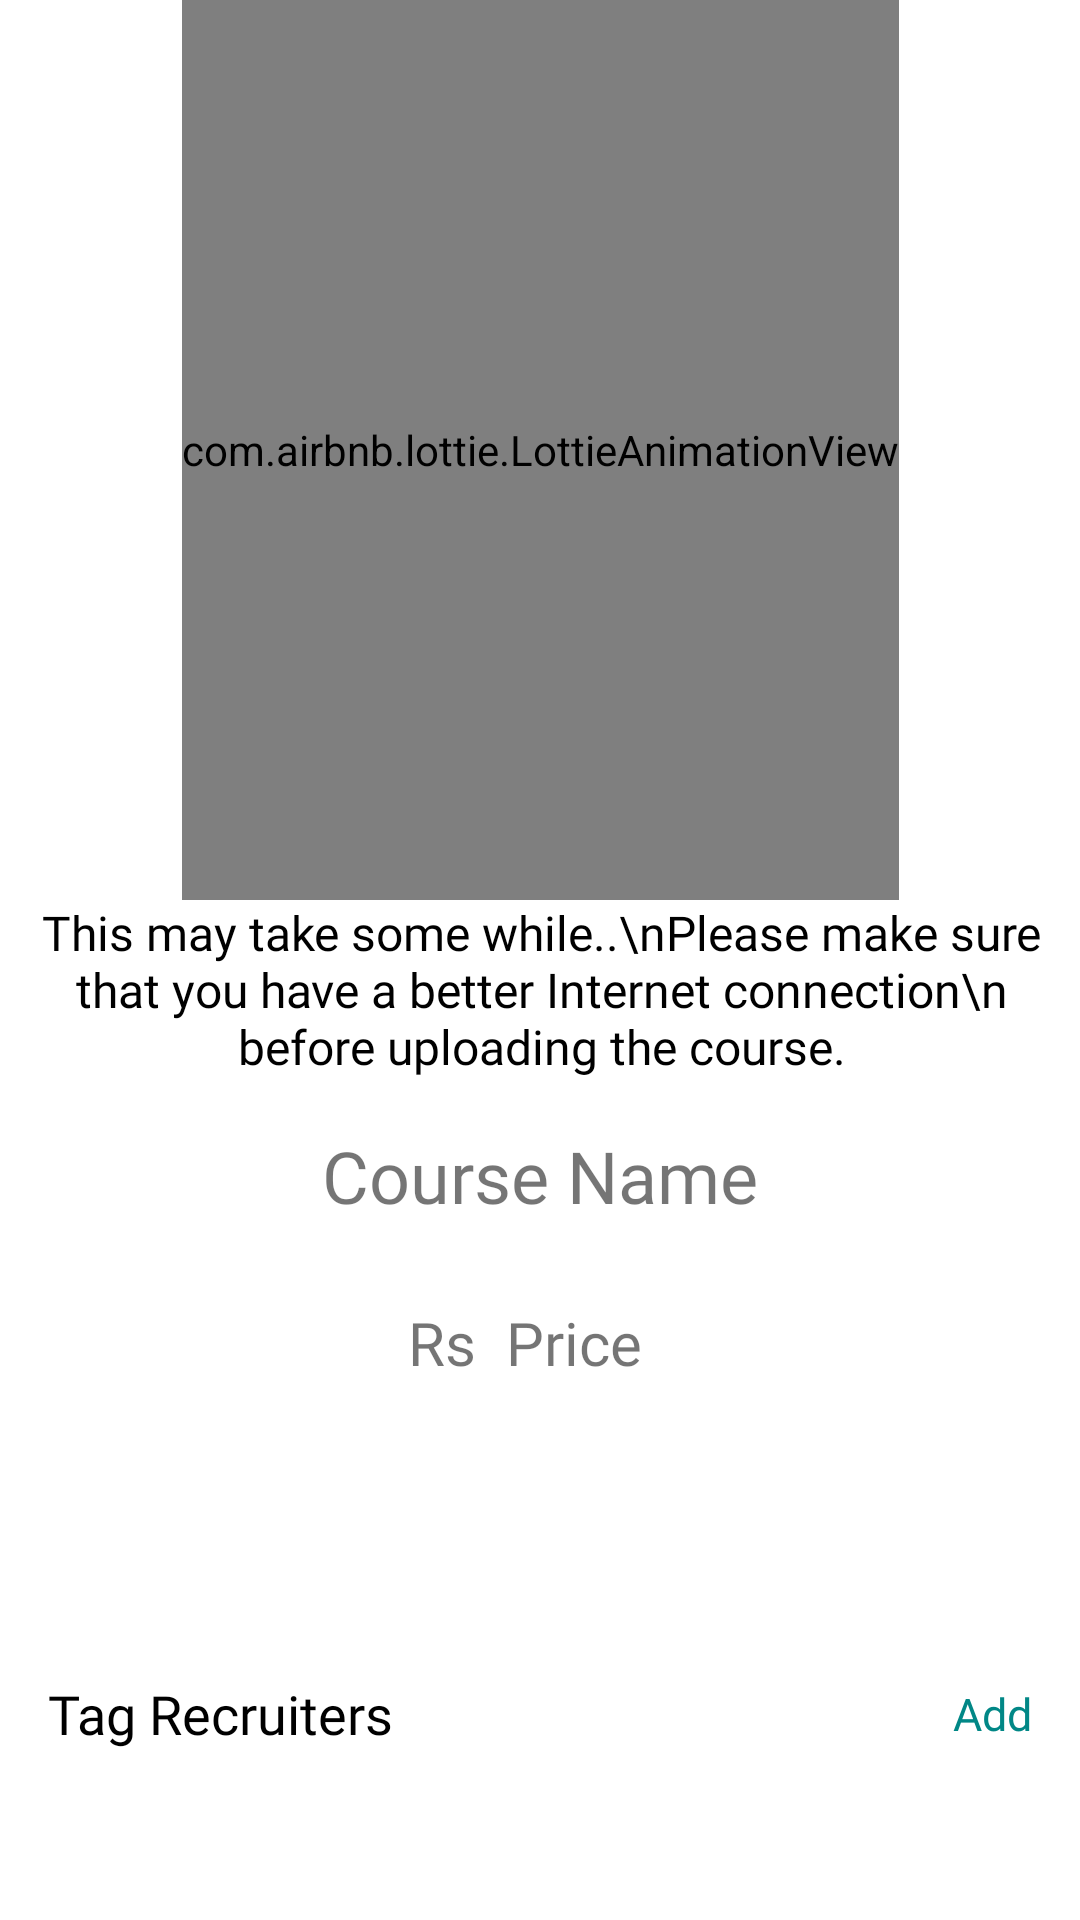

The Android layout XML behind this screen, and the referenced resources:
<!-- AndroidManifest.xml: application theme Theme.Osmosiss -->
<!-- res/layout/activity_launch_course.xml -->
<?xml version="1.0" encoding="utf-8"?>
<ScrollView xmlns:android="http://schemas.android.com/apk/res/android"
    xmlns:app="http://schemas.android.com/apk/res-auto"
    xmlns:tools="http://schemas.android.com/tools"
    android:layout_width="match_parent"
    android:layout_height="match_parent"
    tools:context=".Course.CreateCourse.LaunchCourseActivity">


    <androidx.constraintlayout.widget.ConstraintLayout
        android:layout_width="match_parent"
        android:layout_height="match_parent">

        <com.airbnb.lottie.LottieAnimationView
            android:id="@+id/news_animation"
            android:layout_width="wrap_content"
            android:layout_height="300dp"
            app:layout_constraintEnd_toEndOf="parent"
            app:layout_constraintHorizontal_bias="0.5"
            app:layout_constraintStart_toStartOf="parent"
            app:layout_constraintTop_toTopOf="parent"
            app:lottie_autoPlay="true"
            app:lottie_loop="true"
            app:lottie_rawRes="@raw/launch_post" />

        <TextView
            android:id="@+id/textView8"
            android:layout_width="wrap_content"
            android:layout_height="wrap_content"
            android:layout_marginTop="16dp"
            android:fontFamily="@font/nunito_sans_bold"
            android:text="Course Name"
            android:textSize="24sp"
            app:layout_constraintEnd_toEndOf="parent"
            app:layout_constraintHorizontal_bias="0.5"
            app:layout_constraintStart_toStartOf="parent"
            app:layout_constraintTop_toBottomOf="@+id/textView22" />

        <LinearLayout
            android:id="@+id/linearLayout2"
            android:layout_width="wrap_content"
            android:layout_height="wrap_content"
            android:layout_marginTop="16dp"
            android:orientation="horizontal"
            app:layout_constraintEnd_toEndOf="parent"
            app:layout_constraintHorizontal_bias="0.5"
            app:layout_constraintStart_toStartOf="parent"
            app:layout_constraintTop_toBottomOf="@+id/textView8">

            <TextView
                android:layout_width="wrap_content"
                android:layout_height="wrap_content"
                android:fontFamily="@font/nunito_sans_bold"
                android:paddingTop="10dp"
                android:paddingBottom="10dp"
                android:text="Rs"
                android:textSize="20sp" />

            <TextView
                android:id="@+id/price_course"
                android:layout_width="wrap_content"
                android:layout_height="wrap_content"
                android:fontFamily="@font/nunito_sans_bold"
                android:padding="10dp"
                android:text="Price"
                android:textSize="20sp" />


        </LinearLayout>

        <Button
            android:id="@+id/upload_whole_course"
            android:layout_width="match_parent"
            android:layout_height="wrap_content"
            android:layout_marginStart="32dp"
            android:layout_marginTop="24dp"
            android:layout_marginEnd="32dp"
            android:background="@drawable/sharp_rect_02"
            android:backgroundTint="#0288d1"
            android:text="Upload"
            android:textAllCaps="false"
            android:textColor="@color/white"
            app:layout_constraintEnd_toEndOf="parent"
            app:layout_constraintStart_toStartOf="parent"
            app:layout_constraintTop_toBottomOf="@+id/linearLayout2" />

        <TextView
            android:id="@+id/textView22"
            android:layout_width="wrap_content"
            android:layout_height="wrap_content"
            android:fontFamily="@font/nunito_sans_semibold"
            android:text="This may take some while..\nPlease make sure that you have a better Internet connection\n before uploading the course."
            android:textAlignment="center"
            android:textColor="@color/black"
            android:textSize="16sp"
            app:layout_constraintEnd_toEndOf="@+id/news_animation"
            app:layout_constraintStart_toStartOf="@+id/news_animation"
            app:layout_constraintTop_toBottomOf="@+id/news_animation" />

        <TextView
            android:id="@+id/textView31"
            android:layout_width="wrap_content"
            android:layout_height="wrap_content"
            android:layout_marginStart="16dp"
            android:layout_marginTop="16dp"
            android:fontFamily="@font/nunito_sans_bold"
            android:text="Tag Recruiters"
            android:textColor="@color/black"
            android:textSize="18sp"
            app:layout_constraintStart_toStartOf="parent"
            app:layout_constraintTop_toBottomOf="@+id/upload_whole_course" />

        <TextView
            android:id="@+id/add_Recruiter"
            android:layout_width="wrap_content"
            android:layout_height="wrap_content"
            android:layout_marginEnd="16dp"
            android:fontFamily="@font/nunito_sans_bold"
            android:text="Add"
            android:textColor="@color/teal_700"
            android:textSize="15sp"
            app:layout_constraintBottom_toBottomOf="@+id/textView31"
            app:layout_constraintEnd_toEndOf="parent"
            app:layout_constraintTop_toTopOf="@+id/textView31" />

        <androidx.recyclerview.widget.RecyclerView
            android:id="@+id/tag_recyclerView_recruiter"
            android:layout_width="match_parent"
            android:layout_height="wrap_content"
            android:layout_marginTop="16dp"
            tools:listitem="@layout/person_layout"
            app:layout_constraintEnd_toEndOf="parent"
            app:layout_constraintHorizontal_bias="0.5"
            app:layout_constraintStart_toStartOf="parent"
            app:layout_constraintTop_toBottomOf="@+id/textView31" />

    </androidx.constraintlayout.widget.ConstraintLayout>



</ScrollView>
<!-- res/layout/person_layout.xml (included above) -->
<?xml version="1.0" encoding="utf-8"?>
<androidx.constraintlayout.widget.ConstraintLayout xmlns:android="http://schemas.android.com/apk/res/android"
    xmlns:app="http://schemas.android.com/apk/res-auto"
    xmlns:tools="http://schemas.android.com/tools"
    android:layout_width="wrap_content"
    android:padding="5dp"
    android:layout_height="wrap_content">

    <de.hdodenhof.circleimageview.CircleImageView
        android:id="@+id/recruiter_pic"
        android:layout_width="50dp"
        android:layout_height="50dp"
        android:src="@drawable/person1"
        app:layout_constraintEnd_toEndOf="parent"
        app:layout_constraintHorizontal_bias="0.5"
        app:layout_constraintStart_toStartOf="parent"
        app:layout_constraintTop_toTopOf="parent" />

    <TextView
        android:id="@+id/tag_recruiter_name"
        android:layout_width="wrap_content"
        android:layout_height="wrap_content"
        android:layout_marginTop="4dp"
        android:text="Name"
        android:textSize="12sp"
        android:fontFamily="@font/nunito_sans_bold"
        app:layout_constraintEnd_toEndOf="@+id/recruiter_pic"
        app:layout_constraintStart_toStartOf="@+id/recruiter_pic"
        app:layout_constraintTop_toBottomOf="@+id/recruiter_pic" />

</androidx.constraintlayout.widget.ConstraintLayout>
<!-- resources referenced by this layout -->
<resources>
  <color name="black">#FF000000</color>
  <color name="teal_700">#FF018786</color>
  <color name="white">#FFFFFFFF</color>
  <style name="Theme.Osmosiss" parent="Theme.MaterialComponents.DayNight.NoActionBar">
          
          <item name="colorPrimary">@color/black</item>
          <item name="colorPrimaryVariant">#202020</item>
          <item name="colorOnPrimary">@color/white</item>
          
          <item name="colorSecondary">@color/teal_200</item>
          <item name="colorSecondaryVariant">@color/teal_700</item>
          <item name="colorOnSecondary">@color/black</item>
          
          <item name="android:statusBarColor" tools:targetApi="l">?attr/colorPrimaryVariant</item>
          
  
          <item name="android:windowActivityTransitions">true</item>
          <item name="android:windowEnterTransition">@transition/trans_anim</item>
          <item name="android:windowExitTransition">@transition/trans_anim</item>
  
      </style>
  <color name="teal_200">#FF03DAC5</color>
</resources>
